Run: headless pygame with SDL's dummy video driver; simulated clock (each Clock.tick advances the game by its frame time, no real sleeping); random seed 0; keys injected as events and as key.get_pressed() state; no mouse input.
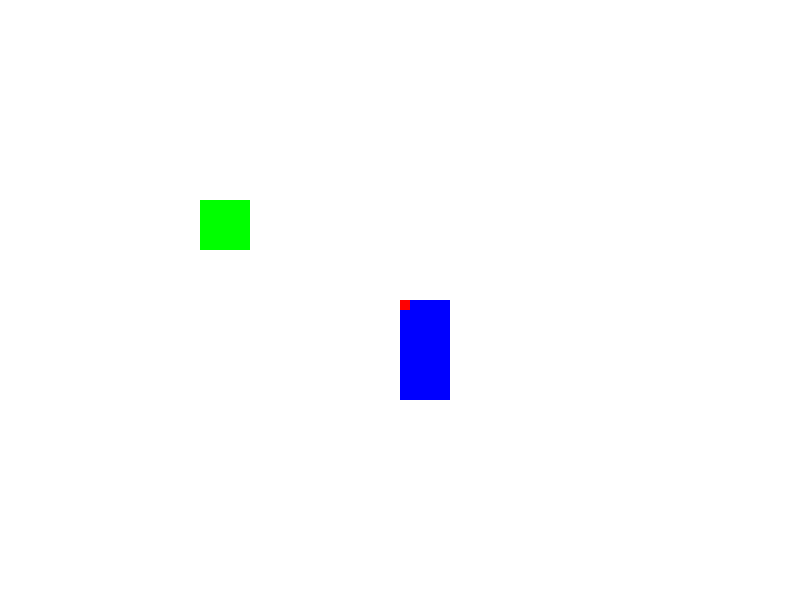
Frame 1 of 4 · flips 1–60 · no input
Frame 2 of 4 · flips 61–180 · tapped SPACE, RETURN · held RIGHT (→), D · screen unchanged from frame 1, image omitted
Frame 3 of 4 · flips 181–300 · held DOWN (↓), S · screen unchanged from frame 2, image omitted
Frame 4 of 4 · flips 301–420 · held LEFT (←), A, UP (↑), W · screen unchanged from frame 3, image omitted

The pygame program that drew these frames:

_author_='chandan'

import pygame
pygame.init()

white = (255,255,255)
red = (255,0,0)
black = (0,0,255)
green = (0,255,0)

gameDisplay=pygame.display.set_mode((800,600))
pygame.display.set_caption('Slighter')

gameExit = False

#In looping statement space indent is important

while not gameExit:  #Game loop
    for event in pygame.event.get():
        if event.type == pygame.QUIT:
            gameExit = True
    gameDisplay.fill(white)
    pygame.draw.rect(gameDisplay,black,[400,300,50,100] )
    pygame.draw.rect(gameDisplay,red,[400,300,10,10] ) # It overlap the upper rect
    #Another way to draw using fill is comparatively faster
    gameDisplay.fill(green,rect = [200,200,50,50])

    
    pygame.display.update()#If not update then changes does not affected

pygame.quit()
quit()
